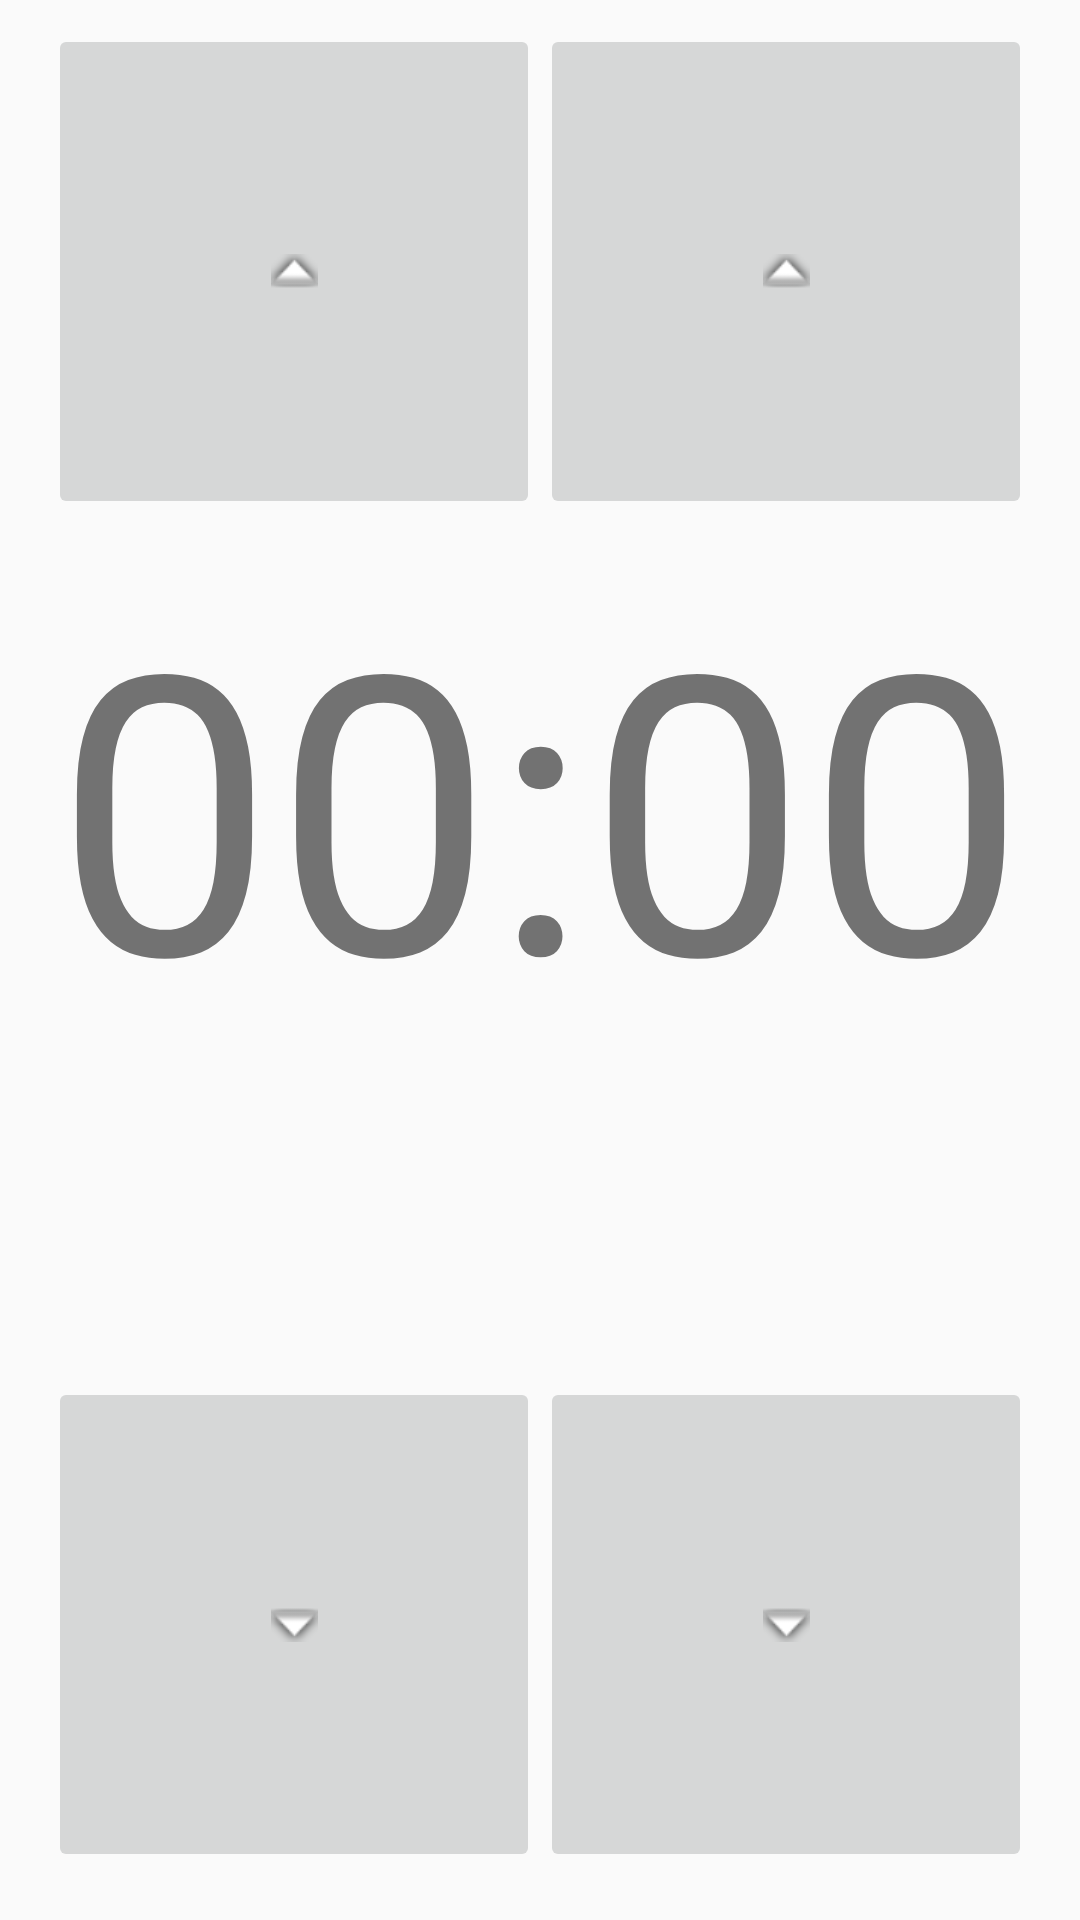

The Android layout XML behind this screen, and the referenced resources:
<!-- AndroidManifest.xml: application theme AppTheme -->
<!-- res/layout/fragment_time_picker.xml -->
<?xml version="1.0" encoding="utf-8"?>
<android.support.constraint.ConstraintLayout xmlns:android="http://schemas.android.com/apk/res/android"
                                             xmlns:app="http://schemas.android.com/apk/res-auto" xmlns:tools="http://schemas.android.com/tools" android:layout_width="match_parent"
                                             android:layout_height="match_parent">

    <LinearLayout
            android:orientation="vertical"
            android:layout_width="0dp"
            android:layout_height="0dp" app:layout_constraintTop_toTopOf="parent"
            android:layout_marginTop="8dp" android:layout_marginBottom="8dp"
            app:layout_constraintStart_toStartOf="parent"
            android:layout_marginStart="8dp" app:layout_constraintEnd_toEndOf="parent" android:layout_marginEnd="8dp"
            app:layout_constraintBottom_toBottomOf="parent">
        <LinearLayout
                android:orientation="horizontal"
                android:layout_width="match_parent"
                android:layout_height="75dp" app:layout_constraintTop_toTopOf="parent"
                app:layout_constraintBottom_toBottomOf="parent"
                android:layout_marginBottom="8dp" app:layout_constraintStart_toStartOf="parent"
                android:layout_marginStart="8dp" app:layout_constraintEnd_toEndOf="parent"
                android:layout_marginEnd="8dp"
                android:id="@+id/linearLayout" android:layout_weight="1">
            <ImageButton
                    android:layout_width="150dp"
                    android:layout_height="match_parent" app:srcCompat="@android:drawable/arrow_up_float"
                    android:id="@+id/ibUpHour" android:layout_weight="1"/>
            <ImageButton
                    android:layout_width="150dp"
                    android:layout_height="match_parent" app:srcCompat="@android:drawable/arrow_up_float"
                    android:id="@+id/ibUpMinute" android:layout_weight="1"/>
        </LinearLayout>
        <LinearLayout
                android:orientation="horizontal"
                android:layout_width="match_parent"
                android:layout_height="90dp" app:layout_constraintTop_toTopOf="parent"
                app:layout_constraintBottom_toBottomOf="parent"
                android:layout_marginBottom="8dp" app:layout_constraintStart_toStartOf="parent"
                android:layout_marginStart="8dp" app:layout_constraintEnd_toEndOf="parent"
                android:layout_marginEnd="8dp"
                android:id="@+id/linearLayout2" android:layout_weight="2">
            <TextView
                    android:text="00:00"
                    android:layout_width="match_parent"
                    android:layout_height="match_parent" android:id="@+id/tvTimeShow" android:layout_weight="1"
                    android:textSize="130sp" android:textAlignment="center"/>
        </LinearLayout>
        <LinearLayout
                android:orientation="horizontal"
                android:layout_width="match_parent"
                android:layout_height="75dp" app:layout_constraintTop_toTopOf="parent"
                app:layout_constraintBottom_toBottomOf="parent"
                android:layout_marginBottom="8dp" app:layout_constraintStart_toStartOf="parent"
                android:layout_marginStart="8dp" app:layout_constraintEnd_toEndOf="parent"
                android:layout_marginEnd="8dp"
                android:id="@+id/linearLayout3" android:layout_weight="1">
            <ImageButton
                    android:layout_width="150dp"
                    android:layout_height="match_parent" app:srcCompat="@android:drawable/arrow_down_float"
                    android:id="@+id/ibDownHour" android:layout_weight="1"/>
            <ImageButton
                    android:layout_width="150dp"
                    android:layout_height="match_parent" app:srcCompat="@android:drawable/arrow_down_float"
                    android:id="@+id/ibDownMinute" android:layout_weight="1"/>
        </LinearLayout>
    </LinearLayout>
</android.support.constraint.ConstraintLayout>
<!-- resources referenced by this layout -->
<resources>
  <style name="AppTheme" parent="Theme.AppCompat.Light.DarkActionBar">
          
          <item name="colorPrimary">@color/colorPrimary</item>
          <item name="colorPrimaryDark">@color/colorPrimaryDark</item>
          <item name="colorAccent">@color/colorAccent</item>
      </style>
  <color name="colorPrimary">#2196f3</color>
  <color name="colorPrimaryDark">#1976D2</color>
  <color name="colorAccent">#FF4081</color>
</resources>
